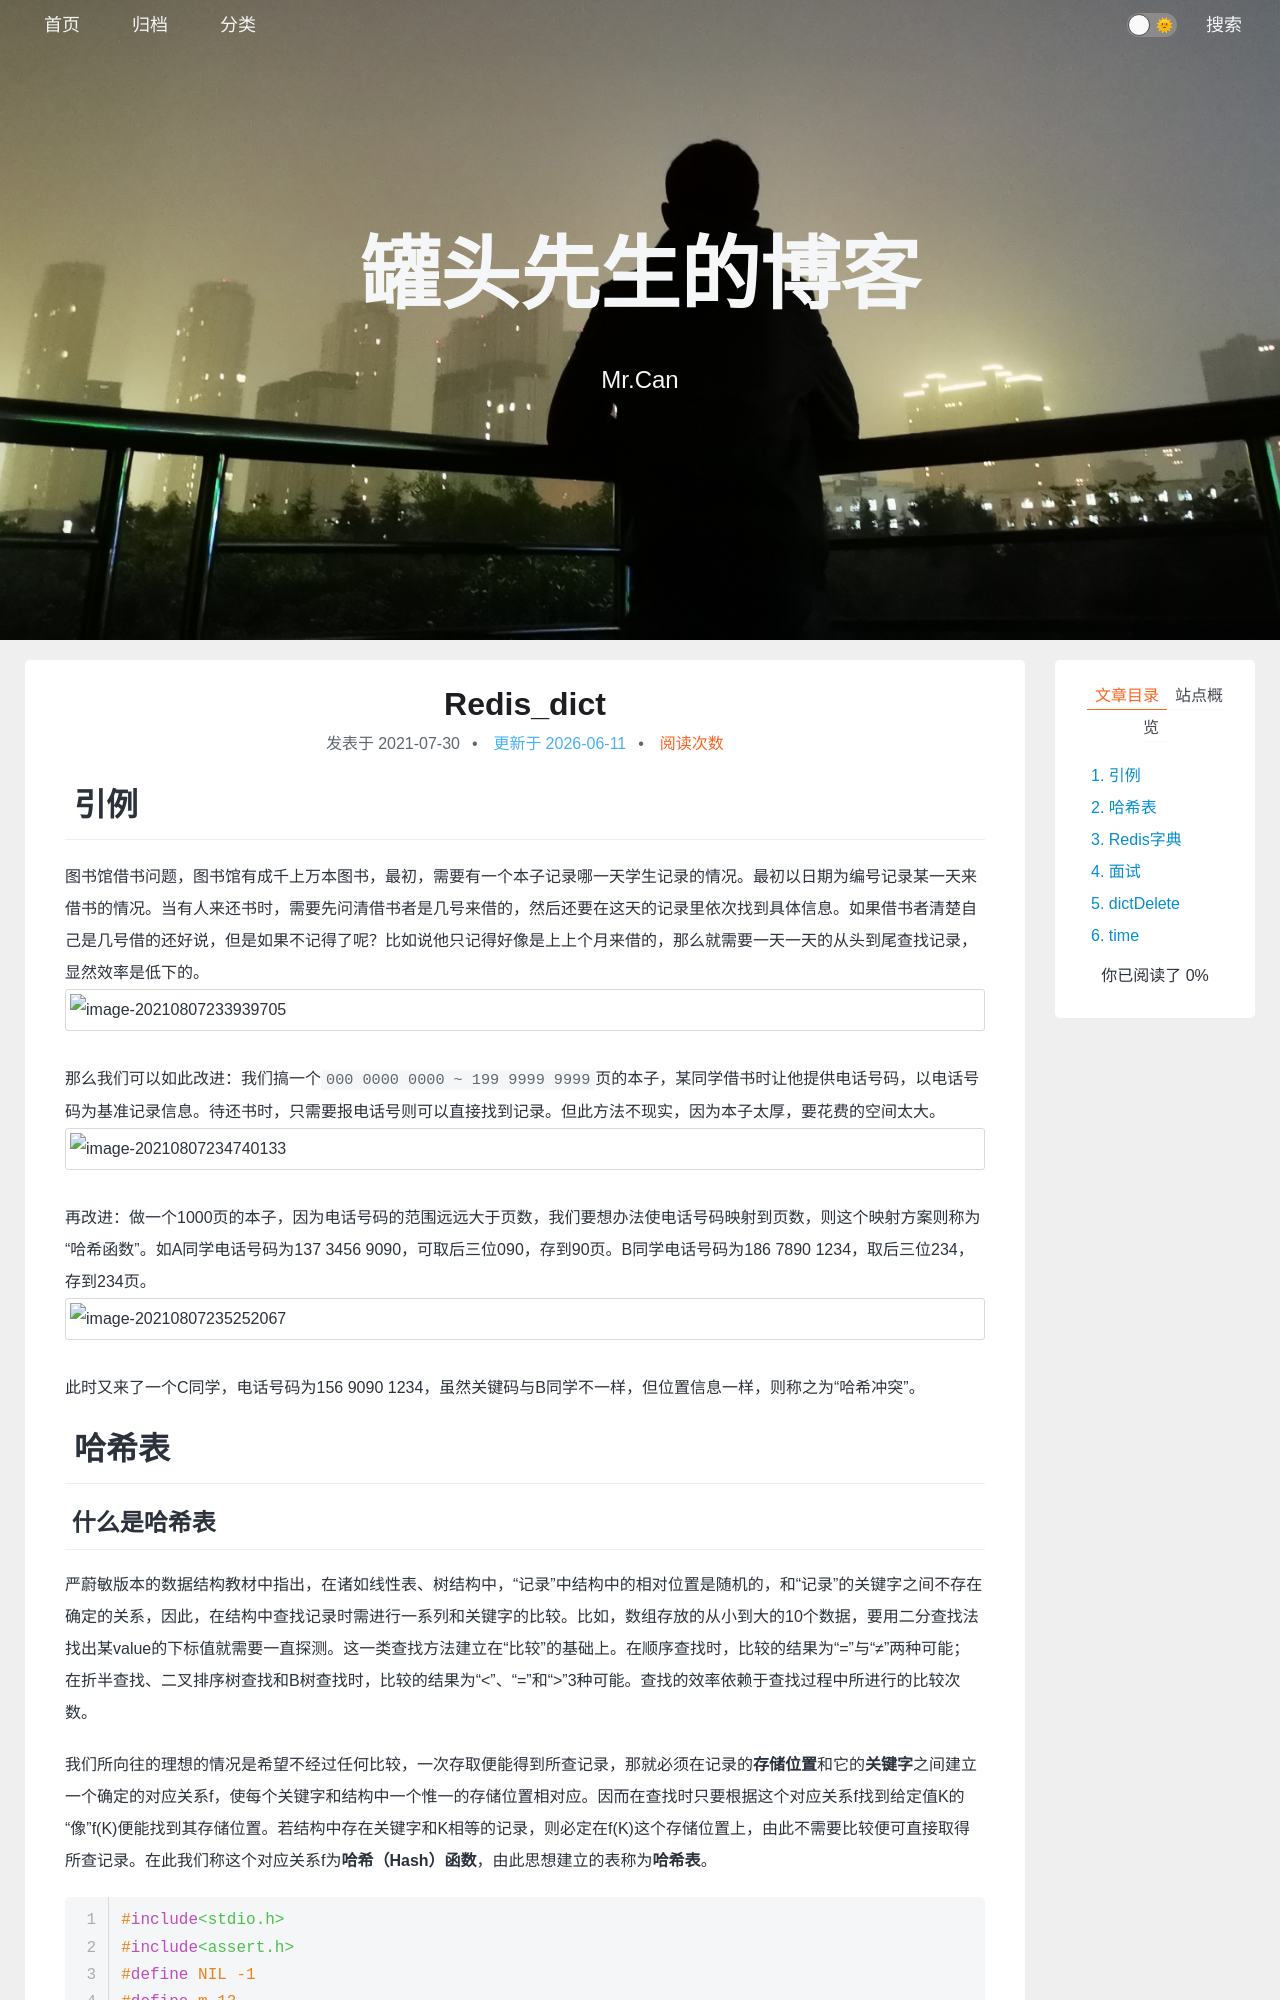

repository: xing-cg/xing-cg.github.io · page: Redis/Redis_dict/index.html · generator: jekyll

---
title: Redis_dict
typora-root-url: ../..
categories:
  - [高级数据结构, Redis]
tags:
  - null 
date: 2021/7/30
update:
comments:
published:
---

# 引例

图书馆借书问题，图书馆有成千上万本图书，最初，需要有一个本子记录哪一天学生记录的情况。最初以日期为编号记录某一天来借书的情况。当有人来还书时，需要先问清借书者是几号来借的，然后还要在这天的记录里依次找到具体信息。如果借书者清楚自己是几号借的还好说，但是如果不记得了呢？比如说他只记得好像是上上个月来借的，那么就需要一天一天的从头到尾查找记录，显然效率是低下的。
![image-20210807233939705](../../images/Redis_dict/image-20210807233939705.png)
那么我们可以如此改进：我们搞一个`000 0000 0000 ~ 199 9999 9999`页的本子，某同学借书时让他提供电话号码，以电话号码为基准记录信息。待还书时，只需要报电话号则可以直接找到记录。但此方法不现实，因为本子太厚，要花费的空间太大。
![image-20210807234740133](../../images/Redis_dict/image-20210807234740133.png)
再改进：做一个1000页的本子，因为电话号码的范围远远大于页数，我们要想办法使电话号码映射到页数，则这个映射方案则称为“哈希函数”。如A同学电话号码为137 3456 9090，可取后三位090，存到90页。B同学电话号码为186 7890 1234，取后三位234，存到234页。
![image-20210807235252067](../../images/Redis_dict/image-20210807235252067.png)
此时又来了一个C同学，电话号码为156 9090 1234，虽然关键码与B同学不一样，但位置信息一样，则称之为“哈希冲突”。
# 哈希表
